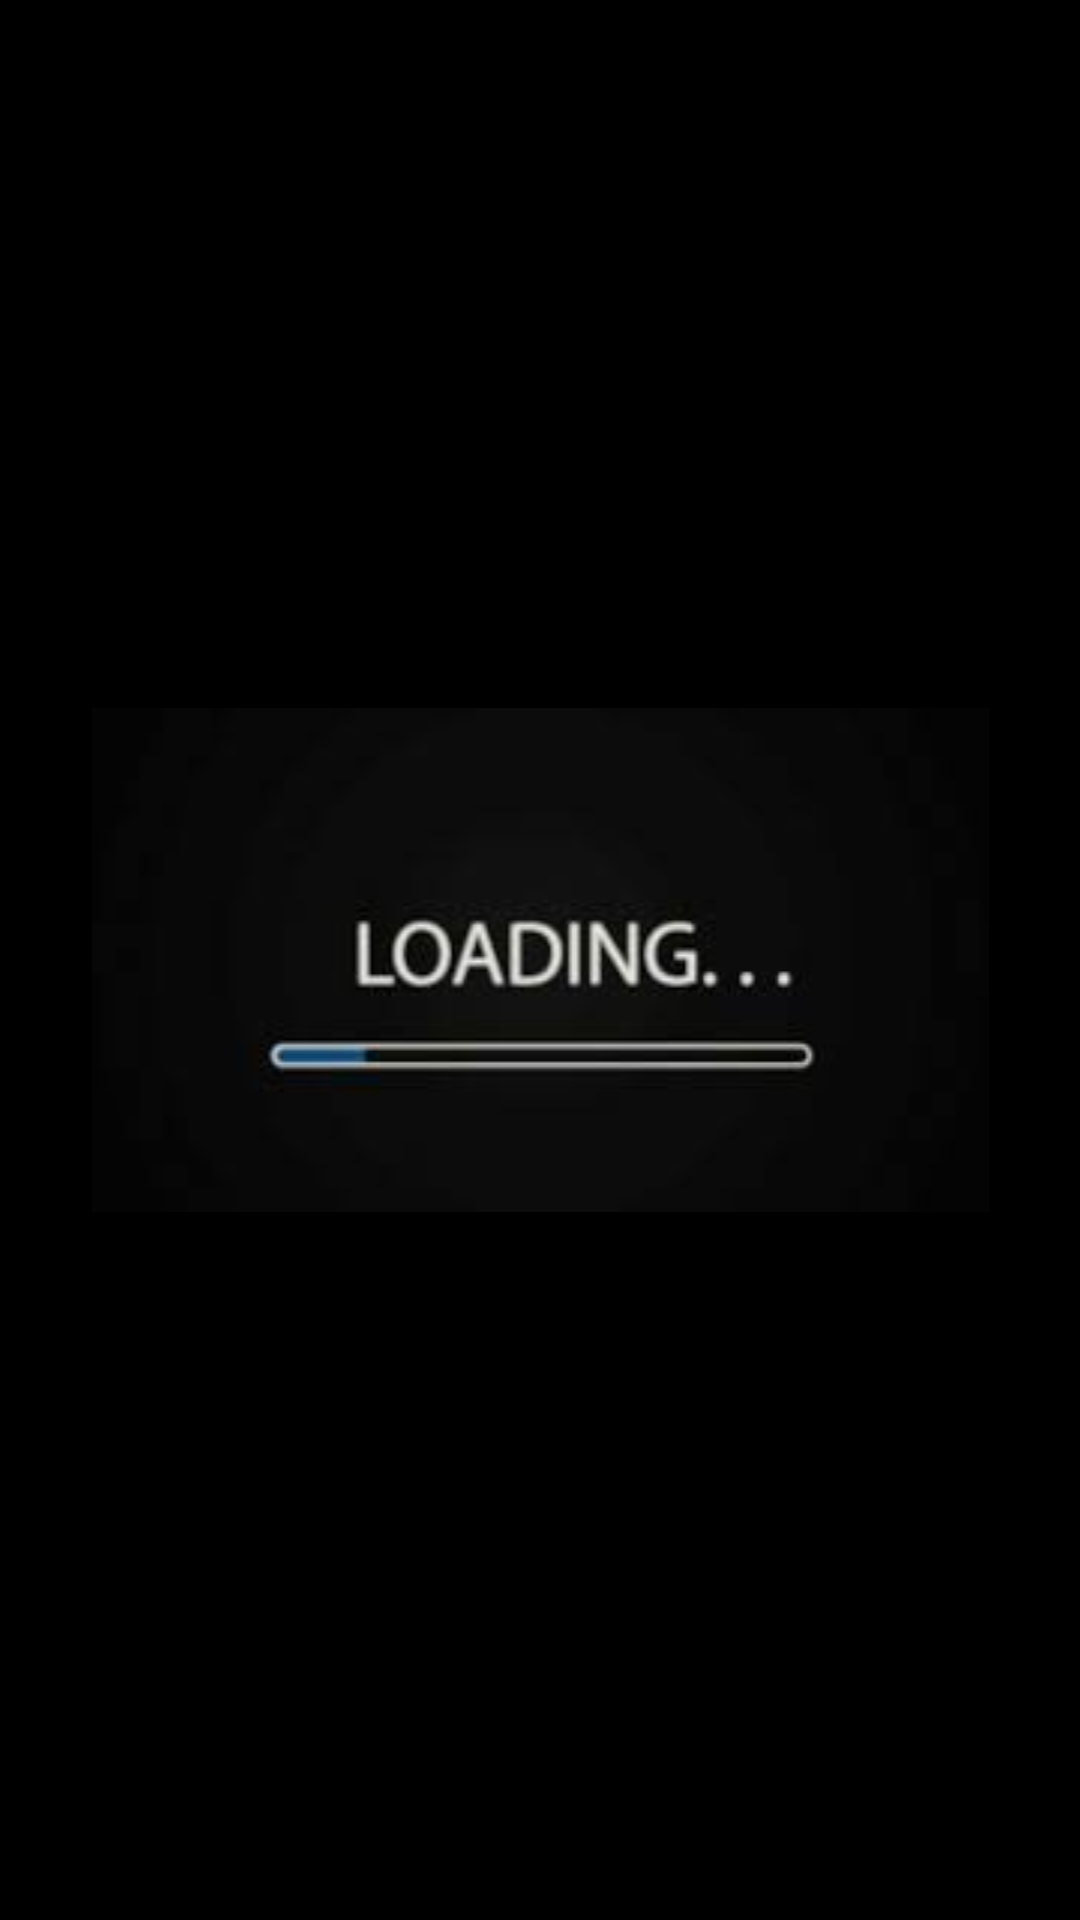

The Android layout XML behind this screen, and the referenced resources:
<!-- AndroidManifest.xml: application theme Theme.MicrosoftProject -->
<!-- res/layout/activity_view_image.xml -->
<?xml version="1.0" encoding="utf-8"?>
<RelativeLayout
    xmlns:android="http://schemas.android.com/apk/res/android"
    xmlns:tools="http://schemas.android.com/tools"
    android:layout_width="match_parent"
    android:layout_height="match_parent"
    tools:context=".ViewImageActivity"
    android:background="@color/black">

    <ImageView
        android:layout_width="match_parent"
        android:layout_height="wrap_content"
        android:id="@+id/show_image_id"
        android:layout_centerInParent="true"
        android:maxHeight="220dp"
        android:maxWidth="220dp"
        android:src="@drawable/view_images"/>

</RelativeLayout>
<!-- resources referenced by this layout -->
<resources>
  <!-- drawable view_images: jpg bitmap (drawable-v24, 2775 bytes) -->
  <style name="Theme.MicrosoftProject" parent="Theme.MaterialComponents.Light.NoActionBar">
          
          <item name="colorPrimary">@color/purple_500</item>
          <item name="colorPrimaryVariant">@color/purple_700</item>
          <item name="colorOnPrimary">@color/white</item>
          
          <item name="colorSecondary">@color/teal_200</item>
          <item name="colorSecondaryVariant">@color/teal_700</item>
          <item name="colorOnSecondary">@color/black</item>
          
          <item name="android:statusBarColor" tools:targetApi="l">?attr/colorPrimaryVariant</item>
          
      </style>
  <!-- not gathered from this repository: default colours our renderer supplied (Android Studio template values) -->
  <color name="purple_500">#FF6200EE</color>
  <color name="purple_700">#FF3700B3</color>
  <color name="teal_200">#FF03DAC5</color>
  <color name="teal_700">#FF018786</color>
  <color name="black">#FF000000</color>
  <color name="white">#FFFFFFFF</color>
</resources>
